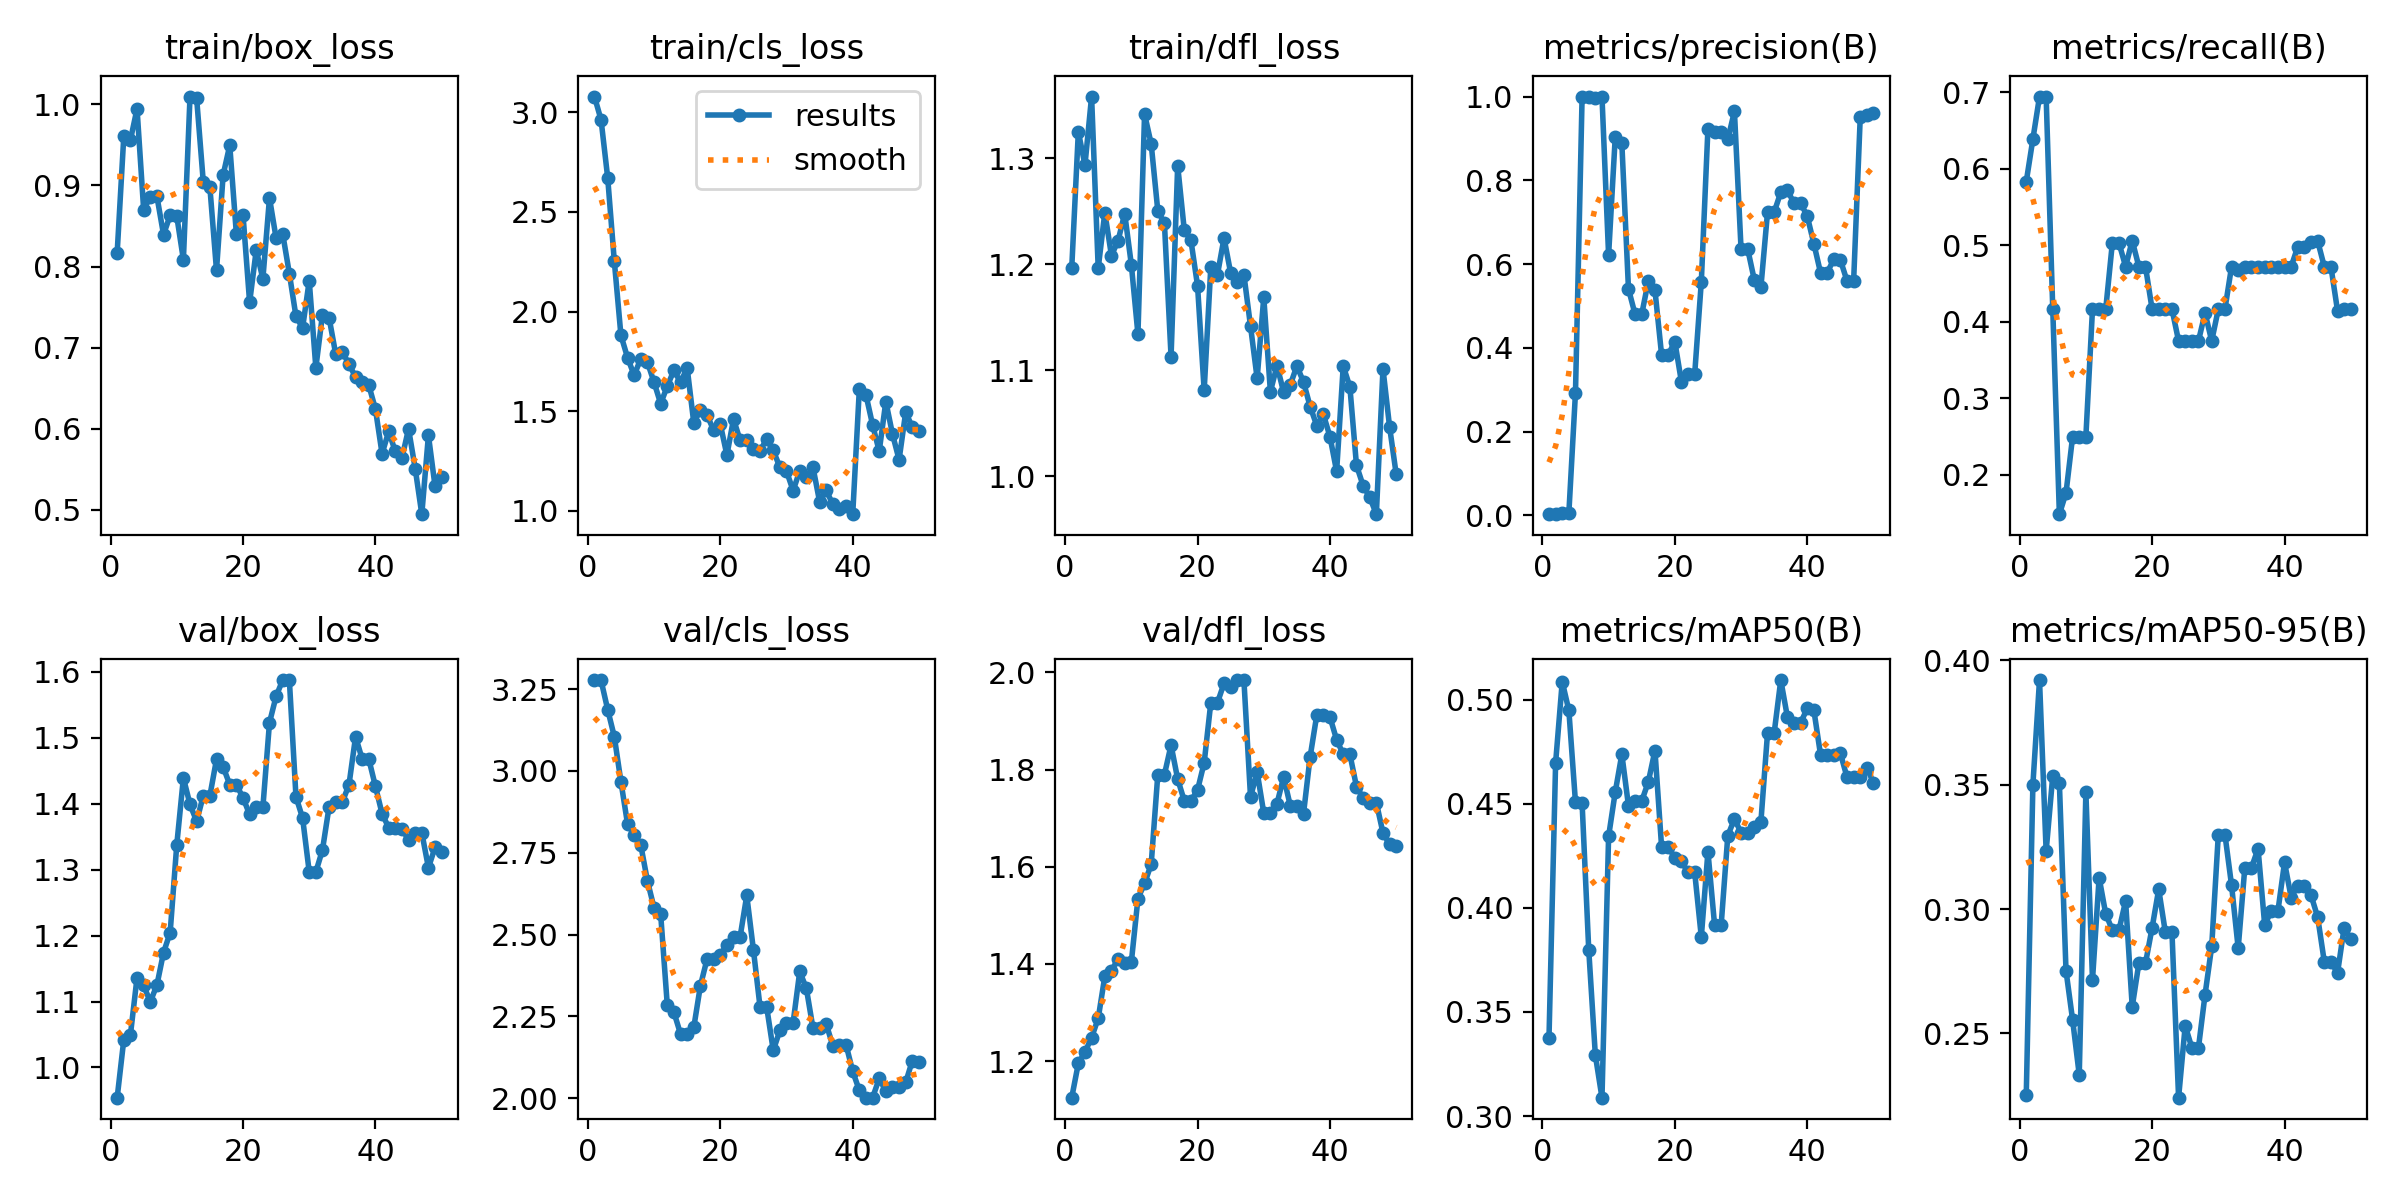

The data file committed next to this chart (first rows):
epoch, time, train/box_loss, train/cls_loss, train/dfl_loss, metrics/precision(B), metrics/recall(B), metrics/mAP50(B), metrics/mAP50-95(B), val/box_loss, val/cls_loss, val/dfl_loss, lr/pg0, lr/pg1, lr/pg2
1, 26.66, 0.817, 3.079, 1.196, 0.0031, 0.5833, 0.3376, 0.2254, 0.9542, 3.278, 1.125, 7.145e-05, 7.145e-05, 7.145e-05
2, 35.42, 0.9605, 2.962, 1.325, 0.00384, 0.6389, 0.4696, 0.35, 1.042, 3.277, 1.195, 0.0001541, 0.0001541, 0.0001541
3, 43.36, 0.9559, 2.672, 1.294, 0.00495, 0.6944, 0.5086, 0.3921, 1.049, 3.187, 1.219, 0.0002333, 0.0002333, 0.0002333
4, 49.69, 0.9945, 2.253, 1.358, 0.00616, 0.6944, 0.4948, 0.3233, 1.136, 3.105, 1.248, 0.0003091, 0.0003091, 0.0003091
5, 55, 0.8701, 1.881, 1.196, 0.2935, 0.4167, 0.4506, 0.3536, 1.124, 2.967, 1.288, 0.0003816, 0.0003816, 0.0003816
6, 59.16, 0.8857, 1.769, 1.249, 1, 0.1487, 0.4501, 0.3507, 1.099, 2.838, 1.375, 0.0004506, 0.0004506, 0.0004506
7, 63.32, 0.8866, 1.68, 1.208, 1, 0.1764, 0.3799, 0.2752, 1.125, 2.805, 1.386, 0.0005163, 0.0005163, 0.0005163
8, 66.6, 0.8394, 1.765, 1.222, 0.9957, 0.25, 0.3292, 0.2554, 1.174, 2.773, 1.41, 0.0005785, 0.0005785, 0.0005785
9, 69.79, 0.8631, 1.746, 1.248, 1, 0.249, 0.3088, 0.2334, 1.204, 2.664, 1.402, 0.0006374, 0.0006374, 0.0006374
10, 72.48, 0.862, 1.646, 1.2, 0.6216, 0.25, 0.4343, 0.347, 1.338, 2.582, 1.404, 0.0006929, 0.0006929, 0.0006929
11, 75.05, 0.8085, 1.538, 1.134, 0.9023, 0.4167, 0.4555, 0.2715, 1.439, 2.562, 1.535, 0.0007449, 0.0007449, 0.0007449
12, 77.92, 1.01, 1.626, 1.342, 0.8883, 0.4167, 0.4737, 0.3126, 1.399, 2.284, 1.566, 0.0007936, 0.0007936, 0.0007936
13, 80.78, 1.007, 1.705, 1.314, 0.5409, 0.4167, 0.4491, 0.298, 1.373, 2.262, 1.605, 0.0008389, 0.0008389, 0.0008389
14, 83.6, 0.9046, 1.645, 1.25, 0.4801, 0.5032, 0.4513, 0.2916, 1.412, 2.196, 1.79, 0.0008808, 0.0008808, 0.0008808
15, 86.43, 0.8977, 1.718, 1.239, 0.4801, 0.5032, 0.4513, 0.2916, 1.412, 2.196, 1.79, 0.0009193, 0.0009193, 0.0009193
16, 89.42, 0.7953, 1.442, 1.113, 0.5598, 0.4722, 0.4605, 0.3032, 1.467, 2.216, 1.85, 0.0009544, 0.0009544, 0.0009544
17, 92.34, 0.9129, 1.507, 1.293, 0.5377, 0.5061, 0.4755, 0.2607, 1.456, 2.343, 1.78, 0.0009763, 0.0009763, 0.0009763
18, 95.02, 0.9494, 1.48, 1.232, 0.3836, 0.4722, 0.4293, 0.2782, 1.429, 2.425, 1.735, 0.000948, 0.000948, 0.000948
19, 97.66, 0.8401, 1.406, 1.223, 0.3836, 0.4722, 0.4293, 0.2782, 1.429, 2.425, 1.735, 0.0009197, 0.0009197, 0.0009197
20, 100.3, 0.864, 1.436, 1.18, 0.4152, 0.4167, 0.424, 0.2925, 1.409, 2.437, 1.758, 0.0008914, 0.0008914, 0.0008914
21, 102.8, 0.7557, 1.28, 1.081, 0.3186, 0.4167, 0.4223, 0.308, 1.384, 2.469, 1.814, 0.0008631, 0.0008631, 0.0008631
22, 105.3, 0.8203, 1.461, 1.197, 0.3376, 0.4167, 0.417, 0.2907, 1.394, 2.494, 1.937, 0.0008348, 0.0008348, 0.0008348
23, 108, 0.7848, 1.354, 1.19, 0.3376, 0.4167, 0.417, 0.2907, 1.394, 2.494, 1.937, 0.0008065, 0.0008065, 0.0008065
24, 110.5, 0.8845, 1.355, 1.225, 0.5577, 0.375, 0.386, 0.2242, 1.523, 2.619, 1.977, 0.0007782, 0.0007782, 0.0007782
25, 113.1, 0.835, 1.31, 1.192, 0.9237, 0.375, 0.4269, 0.2531, 1.563, 2.454, 1.97, 0.0007499, 0.0007499, 0.0007499
26, 116.2, 0.8401, 1.302, 1.183, 0.9145, 0.375, 0.3919, 0.2443, 1.587, 2.279, 1.984, 0.0007216, 0.0007216, 0.0007216
27, 119.2, 0.7914, 1.359, 1.19, 0.9145, 0.375, 0.3919, 0.2443, 1.587, 2.279, 1.984, 0.0006934, 0.0006934, 0.0006934
28, 121.8, 0.7386, 1.303, 1.142, 0.8976, 0.4117, 0.4346, 0.2657, 1.41, 2.146, 1.743, 0.0006651, 0.0006651, 0.0006651
29, 124.4, 0.7244, 1.219, 1.092, 0.9647, 0.375, 0.4426, 0.285, 1.378, 2.207, 1.795, 0.0006368, 0.0006368, 0.0006368
30, 127.2, 0.7825, 1.2, 1.169, 0.6363, 0.4167, 0.4361, 0.33, 1.296, 2.231, 1.71, 0.0006085, 0.0006085, 0.0006085
31, 129.7, 0.6752, 1.102, 1.08, 0.6363, 0.4167, 0.4361, 0.33, 1.296, 2.231, 1.71, 0.0005802, 0.0005802, 0.0005802
32, 132.2, 0.7408, 1.201, 1.104, 0.5624, 0.4722, 0.4386, 0.3095, 1.33, 2.387, 1.73, 0.0005519, 0.0005519, 0.0005519
33, 134.9, 0.7369, 1.171, 1.079, 0.5455, 0.4682, 0.4414, 0.2843, 1.395, 2.335, 1.785, 0.0005236, 0.0005236, 0.0005236
34, 137.6, 0.6921, 1.219, 1.086, 0.724, 0.4722, 0.484, 0.3166, 1.403, 2.214, 1.726, 0.0004953, 0.0004953, 0.0004953
35, 140, 0.6947, 1.046, 1.104, 0.724, 0.4722, 0.484, 0.3166, 1.403, 2.214, 1.726, 0.000467, 0.000467, 0.000467
36, 142.4, 0.68, 1.103, 1.089, 0.7715, 0.4722, 0.5094, 0.3243, 1.428, 2.226, 1.709, 0.0004387, 0.0004387, 0.0004387
37, 145, 0.6637, 1.033, 1.066, 0.7762, 0.4722, 0.4916, 0.2937, 1.502, 2.16, 1.826, 0.0004104, 0.0004104, 0.0004104
38, 147.7, 0.6582, 1.009, 1.048, 0.7455, 0.4722, 0.4888, 0.2992, 1.467, 2.163, 1.912, 0.0003821, 0.0003821, 0.0003821
39, 150.3, 0.6536, 1.027, 1.058, 0.7455, 0.4722, 0.4888, 0.2992, 1.467, 2.163, 1.912, 0.0003538, 0.0003538, 0.0003538
40, 152.9, 0.6242, 0.9837, 1.037, 0.7144, 0.4722, 0.4958, 0.3188, 1.426, 2.082, 1.908, 0.0003255, 0.0003255, 0.0003255
41, 183.4, 0.5693, 1.612, 1.005, 0.6484, 0.4722, 0.4948, 0.3047, 1.385, 2.023, 1.861, 0.0002972, 0.0002972, 0.0002972
42, 190.5, 0.5967, 1.582, 1.104, 0.5796, 0.4982, 0.4735, 0.3093, 1.364, 2.001, 1.831, 0.0002689, 0.0002689, 0.0002689
43, 197, 0.5721, 1.432, 1.084, 0.5796, 0.4982, 0.4735, 0.3093, 1.364, 2.001, 1.831, 0.0002406, 0.0002406, 0.0002406
44, 203.1, 0.564, 1.299, 1.01, 0.6111, 0.5046, 0.4736, 0.3056, 1.362, 2.06, 1.765, 0.0002123, 0.0002123, 0.0002123
45, 206.7, 0.6, 1.549, 0.9912, 0.6101, 0.5057, 0.4742, 0.2968, 1.345, 2.021, 1.741, 0.0001841, 0.0001841, 0.0001841
46, 210.4, 0.5511, 1.386, 0.9802, 0.5599, 0.4722, 0.4627, 0.2789, 1.356, 2.033, 1.732, 0.0001558, 0.0001558, 0.0001558
47, 213.8, 0.4948, 1.257, 0.9643, 0.5599, 0.4722, 0.4627, 0.2789, 1.356, 2.033, 1.732, 0.0001275, 0.0001275, 0.0001275
48, 216.8, 0.592, 1.496, 1.101, 0.9516, 0.4146, 0.4629, 0.2743, 1.303, 2.048, 1.669, 9.91726e-05, 9.91726e-05, 9.91726e-05
49, 219.7, 0.5291, 1.42, 1.047, 0.9571, 0.4164, 0.4674, 0.2926, 1.334, 2.114, 1.646, 7.08784e-05, 7.08784e-05, 7.08784e-05
50, 222.6, 0.5412, 1.399, 1.002, 0.9606, 0.4167, 0.4599, 0.2879, 1.327, 2.111, 1.643, 4.25842e-05, 4.25842e-05, 4.25842e-05
